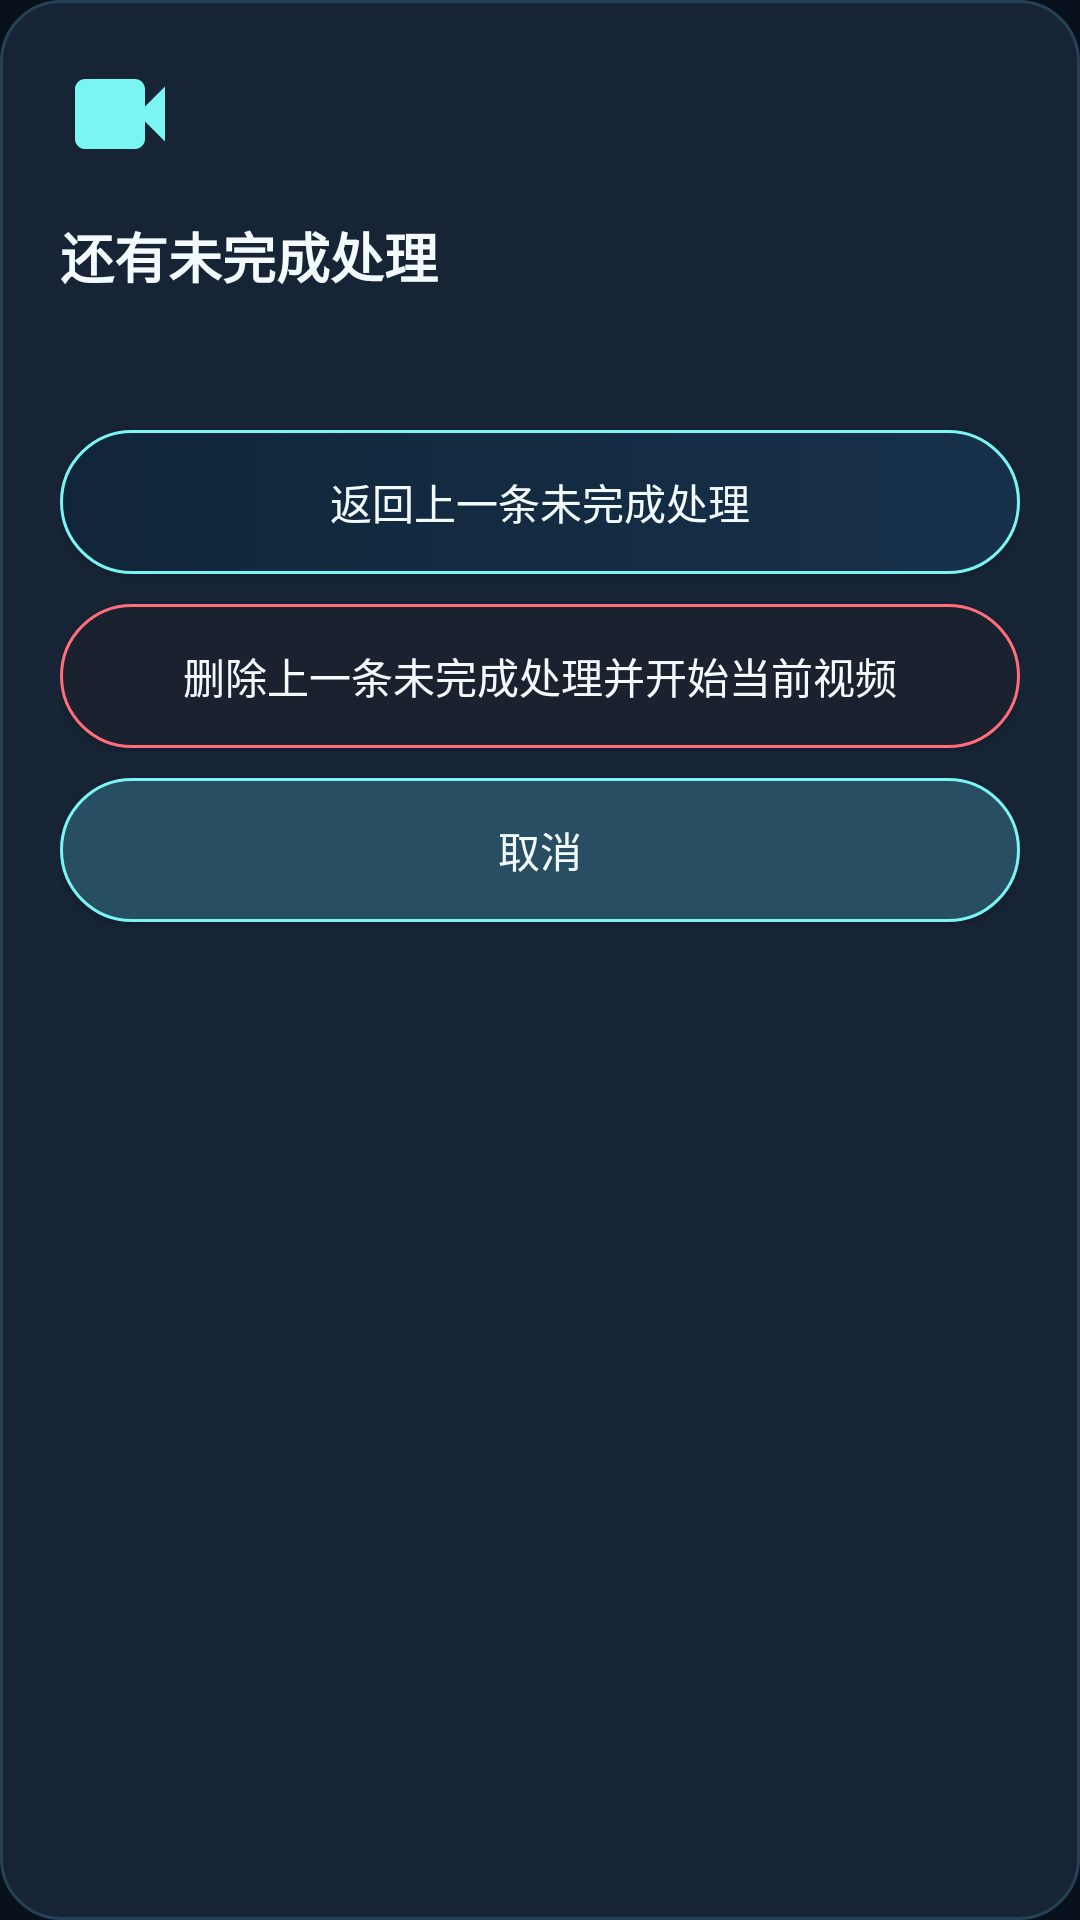

Write the Android layout XML for this screen, with the resource values it uses.
<!-- AndroidManifest.xml: application theme Theme.Liquiddetect -->
<!-- res/layout/sheet_video_assistant_unfinished_conflict.xml -->
<?xml version="1.0" encoding="utf-8"?>
<LinearLayout xmlns:android="http://schemas.android.com/apk/res/android"
    android:layout_width="match_parent"
    android:layout_height="wrap_content"
    android:background="@drawable/bg_shell_card"
    android:orientation="vertical"
    android:paddingStart="20dp"
    android:paddingTop="18dp"
    android:paddingEnd="20dp"
    android:paddingBottom="20dp">

    <ImageView
        android:layout_width="40dp"
        android:layout_height="40dp"
        android:src="@drawable/ic_video_24"
        android:tint="@color/shell_accent" />

    <TextView
        android:layout_width="match_parent"
        android:layout_height="wrap_content"
        android:layout_marginTop="14dp"
        android:text="@string/unfinished_conflict_title"
        android:textColor="@color/shell_text_primary"
        android:textSize="18sp"
        android:textStyle="bold" />

    <TextView
        android:id="@+id/textConflictMessage"
        android:layout_width="match_parent"
        android:layout_height="wrap_content"
        android:layout_marginTop="8dp"
        android:textColor="@color/shell_text_secondary"
        android:textSize="14sp" />

    <Button
        android:id="@+id/buttonReturnToUnfinished"
        android:layout_width="match_parent"
        android:layout_height="48dp"
        android:layout_marginTop="18dp"
        android:background="@drawable/bg_video_assistant_button_primary"
        android:text="@string/unfinished_conflict_return"
        android:textAllCaps="false"
        android:textColor="@color/shell_text_primary" />

    <Button
        android:id="@+id/buttonDeleteAndStartCurrent"
        android:layout_width="match_parent"
        android:layout_height="48dp"
        android:layout_marginTop="10dp"
        android:background="@drawable/bg_video_assistant_button_warning"
        android:text="@string/unfinished_conflict_delete_and_start"
        android:textAllCaps="false"
        android:textColor="@color/shell_text_primary" />

    <Button
        android:id="@+id/buttonCancelConflict"
        android:layout_width="match_parent"
        android:layout_height="48dp"
        android:layout_marginTop="10dp"
        android:background="@drawable/bg_shell_button_secondary"
        android:text="@string/unfinished_conflict_cancel"
        android:textAllCaps="false"
        android:textColor="@color/shell_text_primary" />
</LinearLayout>
<!-- resources referenced by this layout -->
<resources>
  <color name="shell_accent">#7AF5F3</color>
  <color name="shell_text_primary">#F3FBFF</color>
  <color name="shell_text_secondary">#8DA4B8</color>
  <!-- drawable bg_shell_button_secondary (drawable) -->
  <?xml version="1.0" encoding="utf-8"?>
  <shape xmlns:android="http://schemas.android.com/apk/res/android">
      <corners android:radius="28dp" />
      <solid android:color="@color/shell_accent_soft" />
      <stroke
          android:width="1dp"
          android:color="@color/shell_accent" />
  </shape>
  <!-- drawable bg_shell_card (drawable) -->
  <?xml version="1.0" encoding="utf-8"?>
  <shape xmlns:android="http://schemas.android.com/apk/res/android">
      <corners android:radius="20dp" />
      <solid android:color="@color/shell_card" />
      <stroke
          android:width="1dp"
          android:color="@color/shell_card_border" />
  </shape>
  <!-- drawable bg_video_assistant_button_warning (drawable) -->
  <?xml version="1.0" encoding="utf-8"?>
  <selector xmlns:android="http://schemas.android.com/apk/res/android">
      <item android:state_enabled="false">
          <shape>
              <corners android:radius="28dp" />
              <solid android:color="#151F2B" />
              <stroke
                  android:width="1dp"
                  android:color="#3B4450" />
          </shape>
      </item>
      <item>
          <shape>
              <corners android:radius="28dp" />
              <solid android:color="#1A2230" />
              <stroke
                  android:width="1dp"
                  android:color="@color/shell_error" />
          </shape>
      </item>
  </selector>
  <!-- drawable ic_video_24 (drawable) -->
  <?xml version="1.0" encoding="utf-8"?>
  <vector xmlns:android="http://schemas.android.com/apk/res/android"
      android:width="24dp"
      android:height="24dp"
      android:viewportWidth="24"
      android:viewportHeight="24">
      <path
          android:fillColor="@color/shell_accent"
          android:pathData="M17,10.5V7c0,-1.1 -0.9,-2 -2,-2H5C3.9,5 3,5.9 3,7v10c0,1.1 0.9,2 2,2h10c1.1,0 2,-0.9 2,-2v-3.5l4,4v-11l-4,4z" />
  </vector>
  <string name="unfinished_conflict_cancel">取消</string>
  <string name="unfinished_conflict_delete_and_start">删除上一条未完成处理并开始当前视频</string>
  <string name="unfinished_conflict_return">返回上一条未完成处理</string>
  <string name="unfinished_conflict_title">还有未完成处理</string>
  <style name="Theme.Liquiddetect" parent="Theme.MaterialComponents.DayNight.DarkActionBar">
          
          <item name="colorPrimary">@color/shell_bg_secondary</item>
          <item name="colorPrimaryVariant">@color/shell_bg</item>
          <item name="colorOnPrimary">@color/shell_text_primary</item>
          
          <item name="colorSecondary">@color/shell_accent</item>
          <item name="colorSecondaryVariant">@color/shell_accent_soft</item>
          <item name="colorOnSecondary">@color/shell_bg</item>
          <item name="colorSurface">@color/shell_card</item>
          <item name="colorOnSurface">@color/shell_text_primary</item>
          <item name="android:windowBackground">@color/shell_bg</item>
          
          <item name="android:statusBarColor">?attr/colorPrimaryVariant</item>
          
      </style>
  <color name="shell_accent_soft">#284F61</color>
  <color name="shell_card">#162435</color>
  <color name="shell_card_border">#254156</color>
  <color name="shell_error">#FF6E7A</color>
  <color name="shell_bg_secondary">#0F1C2B</color>
  <color name="shell_bg">#09111C</color>
</resources>
